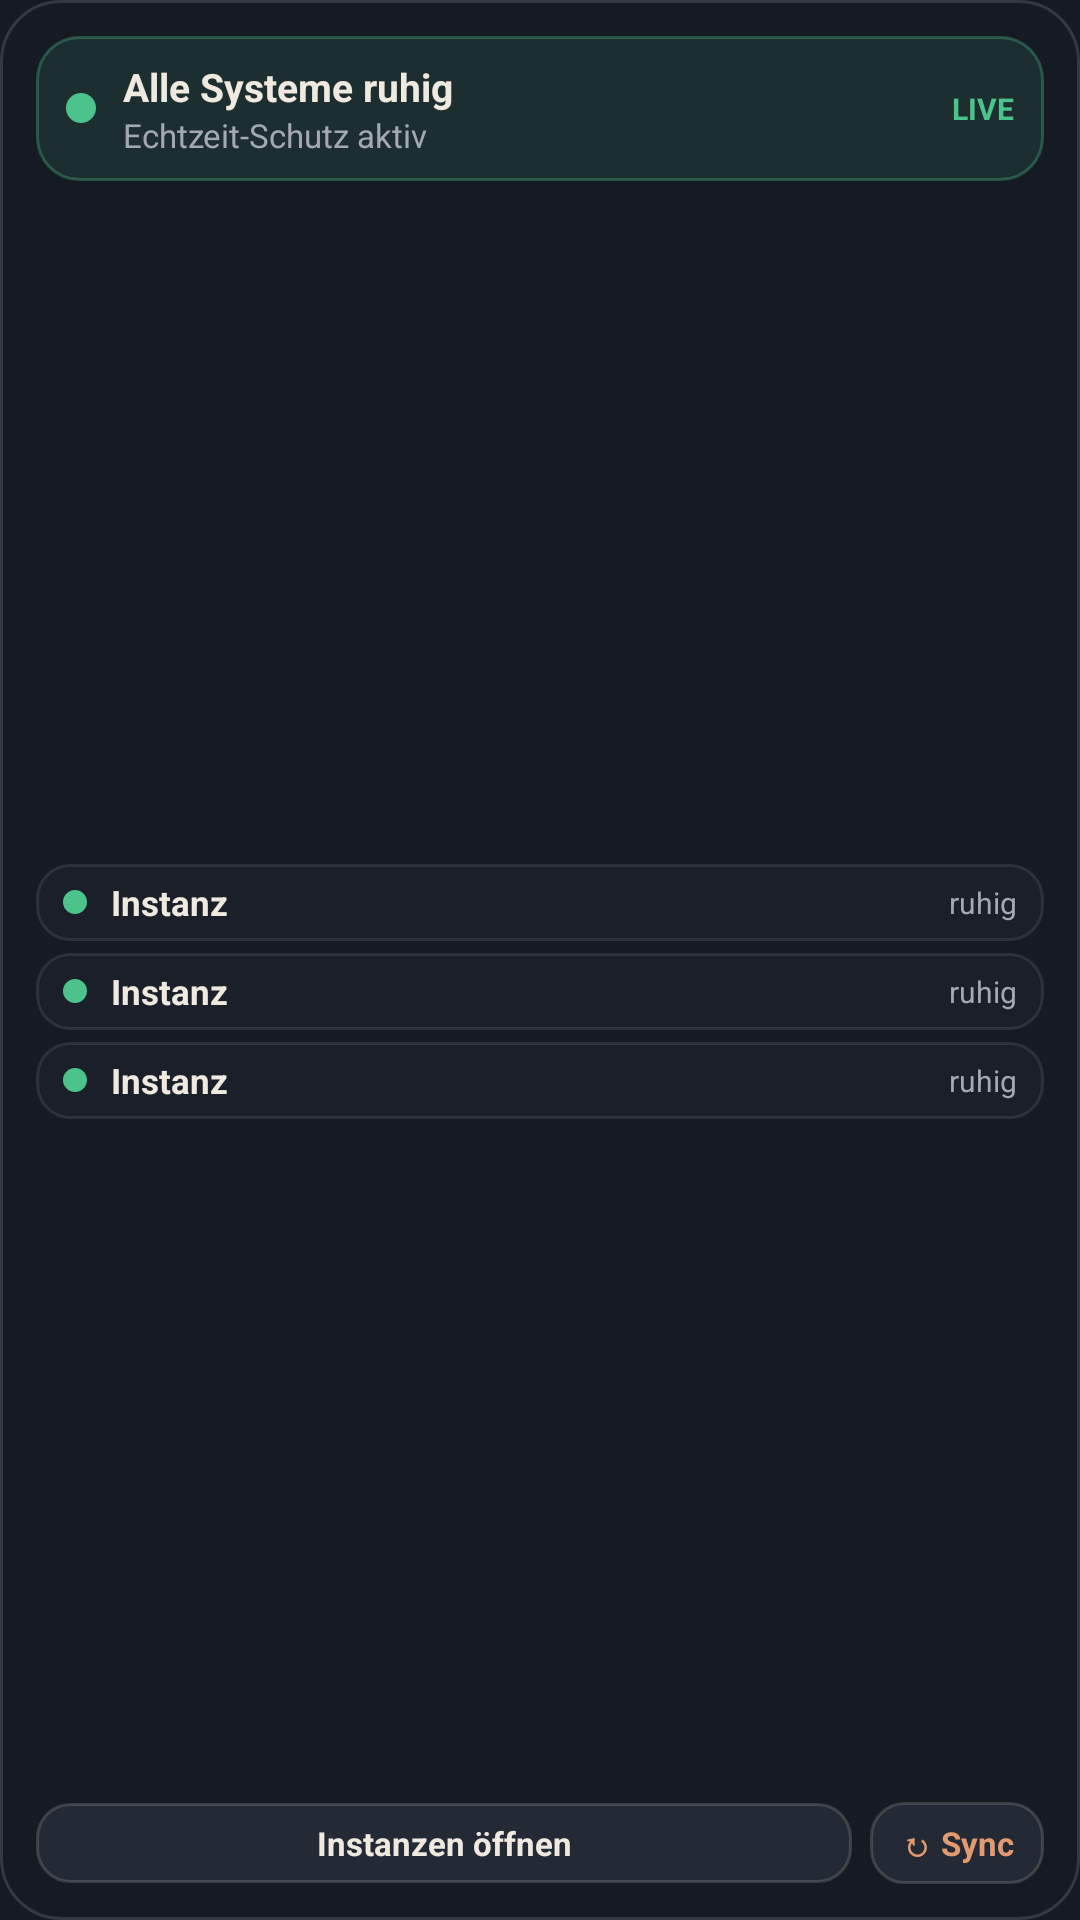

Here is an Android app screen rendered from its layout file. Give the layout XML and the strings, colors and styles it references.
<!-- AndroidManifest.xml: application theme Theme.FlowVaultNotify -->
<!-- res/layout/widget_flowvault_monitor.xml -->
<?xml version="1.0" encoding="utf-8"?>
<LinearLayout xmlns:android="http://schemas.android.com/apk/res/android"
    android:id="@+id/widget_root"
    android:layout_width="match_parent"
    android:layout_height="match_parent"
    android:background="@drawable/widget_bg"
    android:orientation="vertical"
    android:padding="12dp">

    
    <LinearLayout
        android:id="@+id/widget_status_box"
        android:layout_width="match_parent"
        android:layout_height="wrap_content"
        android:background="@drawable/widget_header_calm"
        android:gravity="center_vertical"
        android:orientation="horizontal"
        android:paddingStart="10dp"
        android:paddingTop="8dp"
        android:paddingEnd="10dp"
        android:paddingBottom="8dp">

        <ImageView
            android:id="@+id/widget_status_dot"
            android:layout_width="10dp"
            android:layout_height="10dp"
            android:contentDescription="@null"
            android:src="@drawable/widget_dot_green" />

        <LinearLayout
            android:layout_width="0dp"
            android:layout_height="wrap_content"
            android:layout_marginStart="9dp"
            android:layout_weight="1"
            android:orientation="vertical">

            <TextView
                android:id="@+id/widget_title"
                android:layout_width="match_parent"
                android:layout_height="wrap_content"
                android:ellipsize="end"
                android:maxLines="1"
                android:text="Alle Systeme ruhig"
                android:textColor="#EFE9DF"
                android:textSize="13sp"
                android:textStyle="bold" />

            <TextView
                android:id="@+id/widget_subtitle"
                android:layout_width="match_parent"
                android:layout_height="wrap_content"
                android:ellipsize="end"
                android:maxLines="1"
                android:text="Echtzeit-Schutz aktiv"
                android:textColor="#A3A8B2"
                android:textSize="11sp" />
        </LinearLayout>

        <TextView
            android:id="@+id/widget_conn_badge"
            android:layout_width="wrap_content"
            android:layout_height="wrap_content"
            android:layout_marginStart="6dp"
            android:text="LIVE"
            android:textColor="#4CC38A"
            android:textSize="10sp"
            android:textStyle="bold" />
    </LinearLayout>

    
    <LinearLayout
        android:id="@+id/widget_feed_container"
        android:layout_width="match_parent"
        android:layout_height="0dp"
        android:layout_marginTop="7dp"
        android:layout_weight="1"
        android:gravity="center_vertical"
        android:orientation="vertical">

        <TextView
            android:id="@+id/widget_empty_text"
            android:layout_width="match_parent"
            android:layout_height="wrap_content"
            android:gravity="center"
            android:padding="6dp"
            android:text="Keine offenen Störungen – tippe unten auf Sync oder Fokus."
            android:textColor="#80868F"
            android:textSize="11sp"
            android:visibility="gone" />

        <LinearLayout
            android:id="@+id/widget_row_1"
            android:layout_width="match_parent"
            android:layout_height="wrap_content"
            android:layout_marginBottom="4dp"
            android:background="@drawable/widget_row_bg"
            android:gravity="center_vertical"
            android:orientation="horizontal"
            android:paddingStart="9dp"
            android:paddingTop="5dp"
            android:paddingEnd="9dp"
            android:paddingBottom="5dp">

            <ImageView
                android:id="@+id/widget_row_1_dot"
                android:layout_width="8dp"
                android:layout_height="8dp"
                android:contentDescription="@null"
                android:src="@drawable/widget_dot_green" />

            <TextView
                android:id="@+id/widget_row_1_title"
                android:layout_width="0dp"
                android:layout_height="wrap_content"
                android:layout_marginStart="8dp"
                android:layout_weight="1"
                android:ellipsize="end"
                android:maxLines="1"
                android:text="Instanz"
                android:textColor="#EFE9DF"
                android:textSize="11.5sp"
                android:textStyle="bold" />

            <TextView
                android:id="@+id/widget_row_1_meta"
                android:layout_width="wrap_content"
                android:layout_height="wrap_content"
                android:layout_marginStart="6dp"
                android:maxLines="1"
                android:text="ruhig"
                android:textColor="#A3A8B2"
                android:textSize="10sp" />
        </LinearLayout>

        <LinearLayout
            android:id="@+id/widget_row_2"
            android:layout_width="match_parent"
            android:layout_height="wrap_content"
            android:layout_marginBottom="4dp"
            android:background="@drawable/widget_row_bg"
            android:gravity="center_vertical"
            android:orientation="horizontal"
            android:paddingStart="9dp"
            android:paddingTop="5dp"
            android:paddingEnd="9dp"
            android:paddingBottom="5dp">

            <ImageView
                android:id="@+id/widget_row_2_dot"
                android:layout_width="8dp"
                android:layout_height="8dp"
                android:contentDescription="@null"
                android:src="@drawable/widget_dot_green" />

            <TextView
                android:id="@+id/widget_row_2_title"
                android:layout_width="0dp"
                android:layout_height="wrap_content"
                android:layout_marginStart="8dp"
                android:layout_weight="1"
                android:ellipsize="end"
                android:maxLines="1"
                android:text="Instanz"
                android:textColor="#EFE9DF"
                android:textSize="11.5sp"
                android:textStyle="bold" />

            <TextView
                android:id="@+id/widget_row_2_meta"
                android:layout_width="wrap_content"
                android:layout_height="wrap_content"
                android:layout_marginStart="6dp"
                android:maxLines="1"
                android:text="ruhig"
                android:textColor="#A3A8B2"
                android:textSize="10sp" />
        </LinearLayout>

        <LinearLayout
            android:id="@+id/widget_row_3"
            android:layout_width="match_parent"
            android:layout_height="wrap_content"
            android:background="@drawable/widget_row_bg"
            android:gravity="center_vertical"
            android:orientation="horizontal"
            android:paddingStart="9dp"
            android:paddingTop="5dp"
            android:paddingEnd="9dp"
            android:paddingBottom="5dp">

            <ImageView
                android:id="@+id/widget_row_3_dot"
                android:layout_width="8dp"
                android:layout_height="8dp"
                android:contentDescription="@null"
                android:src="@drawable/widget_dot_green" />

            <TextView
                android:id="@+id/widget_row_3_title"
                android:layout_width="0dp"
                android:layout_height="wrap_content"
                android:layout_marginStart="8dp"
                android:layout_weight="1"
                android:ellipsize="end"
                android:maxLines="1"
                android:text="Instanz"
                android:textColor="#EFE9DF"
                android:textSize="11.5sp"
                android:textStyle="bold" />

            <TextView
                android:id="@+id/widget_row_3_meta"
                android:layout_width="wrap_content"
                android:layout_height="wrap_content"
                android:layout_marginStart="6dp"
                android:maxLines="1"
                android:text="ruhig"
                android:textColor="#A3A8B2"
                android:textSize="10sp" />
        </LinearLayout>
    </LinearLayout>

    
    <LinearLayout
        android:id="@+id/widget_actions_row"
        android:layout_width="match_parent"
        android:layout_height="wrap_content"
        android:layout_marginTop="7dp"
        android:gravity="center_vertical"
        android:orientation="horizontal">

        <TextView
            android:id="@+id/widget_btn_open"
            android:layout_width="0dp"
            android:layout_height="wrap_content"
            android:layout_weight="1"
            android:background="@drawable/widget_btn_bg"
            android:gravity="center"
            android:paddingStart="10dp"
            android:paddingTop="6dp"
            android:paddingEnd="10dp"
            android:paddingBottom="6dp"
            android:text="Instanzen öffnen"
            android:textColor="#EFE9DF"
            android:textSize="11sp"
            android:textStyle="bold" />

        <TextView
            android:id="@+id/widget_btn_mark_read"
            android:layout_width="wrap_content"
            android:layout_height="wrap_content"
            android:layout_marginStart="6dp"
            android:background="@drawable/widget_btn_accent"
            android:gravity="center"
            android:paddingStart="10dp"
            android:paddingTop="6dp"
            android:paddingEnd="10dp"
            android:paddingBottom="6dp"
            android:text="✓✓ Gelesen"
            android:textColor="#EFE9DF"
            android:textSize="11sp"
            android:textStyle="bold"
            android:visibility="gone" />

        <TextView
            android:id="@+id/widget_btn_sync"
            android:layout_width="wrap_content"
            android:layout_height="wrap_content"
            android:layout_marginStart="6dp"
            android:background="@drawable/widget_btn_bg"
            android:gravity="center"
            android:paddingStart="10dp"
            android:paddingTop="6dp"
            android:paddingEnd="10dp"
            android:paddingBottom="6dp"
            android:text="↻ Sync"
            android:textColor="#E39A70"
            android:textSize="11sp"
            android:textStyle="bold" />
    </LinearLayout>
</LinearLayout>
<!-- resources referenced by this layout -->
<resources>
  <!-- drawable widget_bg (drawable) -->
  <?xml version="1.0" encoding="utf-8"?>
  <shape xmlns:android="http://schemas.android.com/apk/res/android" android:shape="rectangle">
      <solid android:color="#151A23" />
      <corners android:radius="20dp" />
      <stroke android:width="1dp" android:color="#26EFE9DF" />
  </shape>
  <!-- drawable widget_btn_accent (drawable) -->
  <?xml version="1.0" encoding="utf-8"?>
  <shape xmlns:android="http://schemas.android.com/apk/res/android" android:shape="rectangle">
      <solid android:color="#A9552F" />
      <corners android:radius="11dp" />
  </shape>
  <!-- drawable widget_btn_bg (drawable) -->
  <?xml version="1.0" encoding="utf-8"?>
  <shape xmlns:android="http://schemas.android.com/apk/res/android" android:shape="rectangle">
      <solid android:color="#232A36" />
      <corners android:radius="11dp" />
      <stroke android:width="1dp" android:color="#2AEFE9DF" />
  </shape>
  <!-- drawable widget_dot_green (drawable) -->
  <?xml version="1.0" encoding="utf-8"?>
  <shape xmlns:android="http://schemas.android.com/apk/res/android" android:shape="oval">
      <solid android:color="#4CC38A" />
      <size android:width="10dp" android:height="10dp" />
  </shape>
  <!-- drawable widget_header_calm (drawable) -->
  <?xml version="1.0" encoding="utf-8"?>
  <shape xmlns:android="http://schemas.android.com/apk/res/android" android:shape="rectangle">
      <solid android:color="#1E4CC38A" />
      <corners android:radius="14dp" />
      <stroke android:width="1dp" android:color="#554CC38A" />
  </shape>
  <!-- drawable widget_row_bg (drawable) -->
  <?xml version="1.0" encoding="utf-8"?>
  <shape xmlns:android="http://schemas.android.com/apk/res/android" android:shape="rectangle">
      <solid android:color="#1A1F29" />
      <corners android:radius="11dp" />
      <stroke android:width="1dp" android:color="#1AEFE9DF" />
  </shape>
  <style name="Theme.FlowVaultNotify" parent="android:Theme.Material.NoActionBar">
          <item name="android:statusBarColor">#11151C</item>
          <item name="android:navigationBarColor">#11151C</item>
          <item name="android:windowBackground">#151A23</item>
      </style>
</resources>
